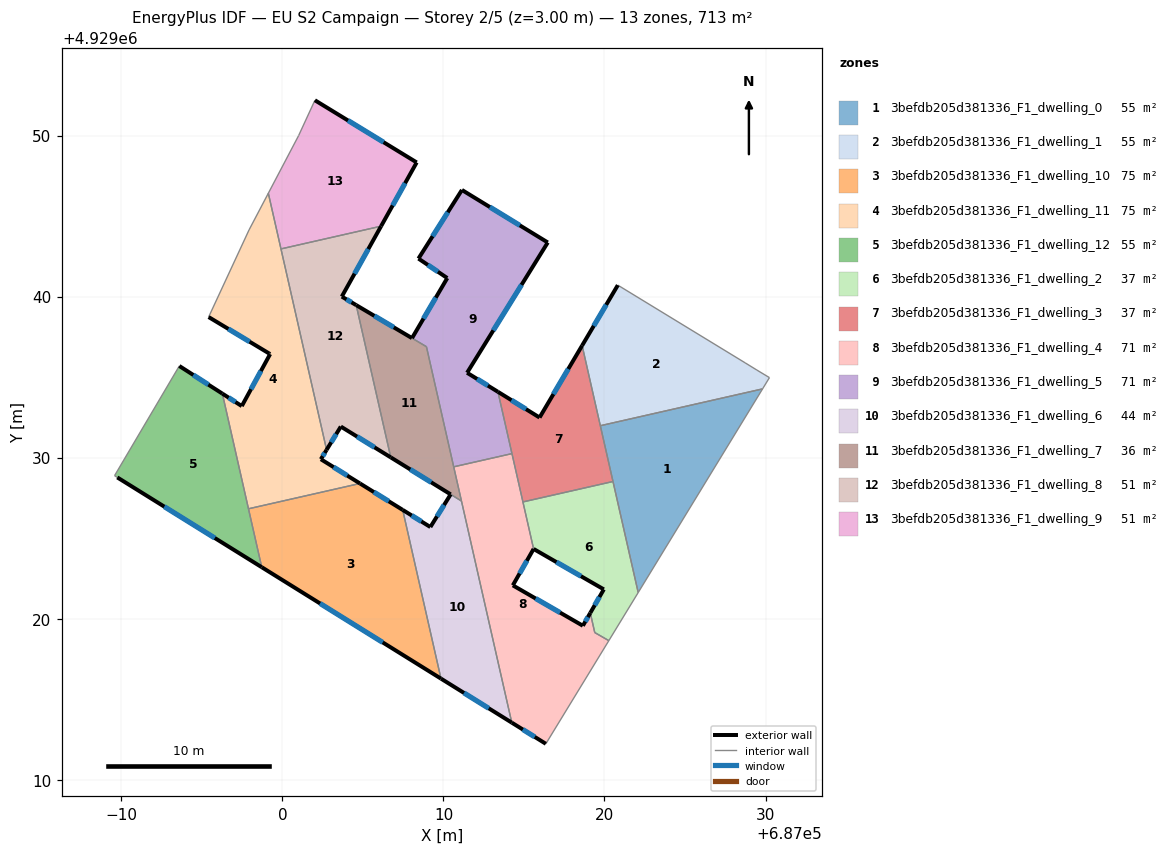
=== STOREY PLAN SPEC (per zone: floor XY polygon, exterior-wall plan segments, windows/doors) ===
zone 1: 3befdb205d381336_F1_dwelling_0  (54.9 m²)
  floor: (687029.81, 4929034.27) (687022.09, 4929021.62) (687019.74, 4929031.98)
  interior walls: 4
zone 2: 3befdb205d381336_F1_dwelling_1  (54.9 m²)
  floor: (687028.73, 4929035.89) (687029.46, 4929035.44) (687030.24, 4929034.97) (687029.81, 4929034.27) (687019.74, 4929031.98) (687018.61, 4929036.96) (687020.83, 4929040.71)
  exterior wall: (687020.83, 4929040.71) – (687018.61, 4929036.96)  [4.4 m]
    window: (687020.11, 4929039.49) – (687019.33, 4929038.18)  [1.6 m²]
  interior walls: 6
zone 3: 3befdb205d381336_F1_dwelling_10  (75.2 m²)
  floor: (687007.47, 4929026.75) (687009.85, 4929016.28) (686998.72, 4929023.19) (686997.89, 4929026.82) (687004.82, 4929028.39)
  exterior wall: (686998.72, 4929023.19) – (687009.85, 4929016.28)  [13.1 m]
    window: (687002.34, 4929020.94) – (687006.23, 4929018.53)  [4.8 m²]
  exterior wall: (687007.47, 4929026.75) – (687004.82, 4929028.39)  [3.1 m]
    window: (687006.61, 4929027.29) – (687005.68, 4929027.86)  [1.1 m²]
  interior walls: 3
zone 4: 3befdb205d381336_F1_dwelling_11  (75.2 m²)
  floor: (686999.13, 4929046.42) (687002.74, 4929030.48) (687002.39, 4929029.90) (687004.82, 4929028.39) (686997.89, 4929026.82) (686996.27, 4929033.97) (686997.48, 4929033.20) (686999.24, 4929036.43) (686999.19, 4929036.46) (686995.42, 4929038.73) (686997.93, 4929044.14)
  exterior wall: (687004.82, 4929028.39) – (687002.39, 4929029.90)  [2.9 m]
    window: (687004.03, 4929028.88) – (687003.18, 4929029.41)  [1.0 m²]
  exterior wall: (686997.48, 4929033.20) – (686996.27, 4929033.97)  [1.4 m]
    window: (686997.09, 4929033.45) – (686996.66, 4929033.72)  [0.5 m²]
  exterior wall: (686999.24, 4929036.43) – (686997.48, 4929033.20)  [3.7 m]
    window: (686998.67, 4929035.38) – (686998.05, 4929034.25)  [1.3 m²]
  exterior wall: (686999.19, 4929036.46) – (686999.24, 4929036.43)  [0.1 m]
  exterior wall: (686995.42, 4929038.73) – (686999.19, 4929036.46)  [4.4 m]
    window: (686996.65, 4929037.99) – (686997.96, 4929037.20)  [1.6 m²]
  exterior wall: (687002.39, 4929029.90) – (687002.74, 4929030.48)  [0.7 m]
    window: (687002.50, 4929030.09) – (687002.63, 4929030.29)  [0.3 m²]
  interior walls: 6
zone 5: 3befdb205d381336_F1_dwelling_12  (54.9 m²)
  floor: (686996.27, 4929033.97) (686998.72, 4929023.19) (686989.75, 4929028.77) (686989.58, 4929028.88) (686993.60, 4929035.69)
  exterior wall: (686996.27, 4929033.97) – (686993.60, 4929035.69)  [3.2 m]
    window: (686995.40, 4929034.53) – (686994.47, 4929035.13)  [1.2 m²]
  exterior wall: (686989.75, 4929028.77) – (686998.72, 4929023.19)  [10.6 m]
    window: (686992.67, 4929026.96) – (686995.80, 4929025.01)  [3.9 m²]
  interior walls: 4
zone 6: 3befdb205d381336_F1_dwelling_2  (36.5 m²)
  floor: (687020.53, 4929028.52) (687022.09, 4929021.62) (687020.27, 4929018.63) (687019.40, 4929019.14) (687019.12, 4929020.36) (687019.96, 4929021.82) (687015.60, 4929024.33) (687014.94, 4929027.25)
  exterior wall: (687019.96, 4929021.82) – (687019.12, 4929020.36)  [1.7 m]
    window: (687019.68, 4929021.34) – (687019.39, 4929020.83)  [0.6 m²]
  exterior wall: (687015.60, 4929024.33) – (687019.96, 4929021.82)  [5.0 m]
    window: (687017.02, 4929023.51) – (687018.54, 4929022.63)  [1.8 m²]
  interior walls: 6
zone 7: 3befdb205d381336_F1_dwelling_3  (37.0 m²)
  floor: (687018.61, 4929036.96) (687020.53, 4929028.52) (687014.94, 4929027.25) (687013.38, 4929034.08) (687015.97, 4929032.49)
  exterior wall: (687015.97, 4929032.49) – (687013.38, 4929034.08)  [3.0 m]
    window: (687015.13, 4929033.01) – (687014.22, 4929033.57)  [1.1 m²]
  exterior wall: (687018.61, 4929036.96) – (687015.97, 4929032.49)  [5.2 m]
    window: (687017.75, 4929035.50) – (687016.83, 4929033.94)  [1.9 m²]
  interior walls: 5
zone 8: 3befdb205d381336_F1_dwelling_4  (71.3 m²)
  floor: (687014.25, 4929030.25) (687015.60, 4929024.33) (687014.31, 4929022.07) (687018.66, 4929019.56) (687019.12, 4929020.36) (687019.40, 4929019.14) (687020.27, 4929018.63) (687016.40, 4929012.29) (687016.36, 4929012.23) (687014.24, 4929013.54) (687010.64, 4929029.43)
  exterior wall: (687014.24, 4929013.54) – (687016.36, 4929012.23)  [2.5 m]
    window: (687014.93, 4929013.12) – (687015.67, 4929012.66)  [0.9 m²]
  exterior wall: (687014.31, 4929022.07) – (687015.60, 4929024.33)  [2.6 m]
    window: (687014.73, 4929022.80) – (687015.18, 4929023.59)  [1.0 m²]
  exterior wall: (687018.66, 4929019.56) – (687014.31, 4929022.07)  [5.0 m]
    window: (687017.24, 4929020.37) – (687015.72, 4929021.25)  [1.8 m²]
  exterior wall: (687019.12, 4929020.36) – (687018.66, 4929019.56)  [0.9 m]
    window: (687018.97, 4929020.10) – (687018.81, 4929019.82)  [0.3 m²]
  interior walls: 9
zone 9: 3befdb205d381336_F1_dwelling_5  (71.3 m²)
  floor: (687016.48, 4929043.36) (687011.47, 4929035.27) (687013.38, 4929034.08) (687014.25, 4929030.25) (687010.64, 4929029.43) (687008.94, 4929036.89) (687008.05, 4929037.42) (687010.24, 4929041.15) (687008.45, 4929042.36) (687011.15, 4929046.62)
  exterior wall: (687008.45, 4929042.36) – (687010.24, 4929041.15)  [2.2 m]
    window: (687009.03, 4929041.96) – (687009.66, 4929041.54)  [0.8 m²]
  exterior wall: (687011.15, 4929046.62) – (687008.45, 4929042.36)  [5.0 m]
    window: (687010.27, 4929045.23) – (687009.33, 4929043.74)  [1.8 m²]
  exterior wall: (687016.48, 4929043.36) – (687011.15, 4929046.62)  [6.2 m]
    window: (687014.74, 4929044.42) – (687012.88, 4929045.56)  [2.3 m²]
  exterior wall: (687011.47, 4929035.27) – (687016.48, 4929043.36)  [9.5 m]
    window: (687013.10, 4929037.90) – (687014.85, 4929040.73)  [3.5 m²]
  exterior wall: (687013.38, 4929034.08) – (687011.47, 4929035.27)  [2.3 m]
    window: (687012.76, 4929034.47) – (687012.09, 4929034.88)  [0.8 m²]
  exterior wall: (687010.24, 4929041.15) – (687008.05, 4929037.42)  [4.3 m]
    window: (687009.53, 4929039.93) – (687008.76, 4929038.63)  [1.6 m²]
  interior walls: 4
zone 10: 3befdb205d381336_F1_dwelling_6  (44.3 m²)
  floor: (687011.12, 4929027.30) (687014.24, 4929013.54) (687009.85, 4929016.28) (687007.47, 4929026.75) (687009.19, 4929025.69) (687010.45, 4929027.72)
  exterior wall: (687009.19, 4929025.69) – (687007.47, 4929026.75)  [2.0 m]
    window: (687008.63, 4929026.04) – (687008.03, 4929026.41)  [0.7 m²]
  exterior wall: (687010.45, 4929027.72) – (687009.19, 4929025.69)  [2.4 m]
    window: (687010.04, 4929027.06) – (687009.60, 4929026.35)  [0.9 m²]
  exterior wall: (687009.85, 4929016.28) – (687014.24, 4929013.54)  [5.2 m]
    window: (687011.28, 4929015.39) – (687012.81, 4929014.43)  [1.9 m²]
  interior walls: 3
zone 11: 3befdb205d381336_F1_dwelling_7  (35.9 m²)
  floor: (687008.94, 4929036.89) (687011.12, 4929027.31) (687006.73, 4929030.01) (687004.58, 4929039.47)
  exterior wall: (687008.04, 4929037.42) – (687004.58, 4929039.47)  [4.0 m]
    window: (687006.92, 4929038.09) – (687005.71, 4929038.80)  [1.5 m²]
  exterior wall: (687006.73, 4929030.01) – (687010.45, 4929027.72)  [4.4 m]
    window: (687007.94, 4929029.27) – (687009.24, 4929028.46)  [1.6 m²]
  interior walls: 5
zone 12: 3befdb205d381336_F1_dwelling_8  (51.0 m²)
  floor: (687006.13, 4929044.37) (687003.69, 4929040.00) (687004.58, 4929039.47) (687006.73, 4929030.01) (687003.63, 4929031.93) (687002.74, 4929030.48) (686999.91, 4929042.96)
  exterior wall: (687003.63, 4929031.93) – (687006.73, 4929030.01)  [3.6 m]
    window: (687004.64, 4929031.31) – (687005.72, 4929030.64)  [1.3 m²]
  exterior wall: (687002.74, 4929030.48) – (687003.63, 4929031.93)  [1.7 m]
    window: (687003.03, 4929030.95) – (687003.34, 4929031.46)  [0.6 m²]
  exterior wall: (687003.69, 4929040.00) – (687006.13, 4929044.37)  [5.0 m]
    window: (687004.48, 4929041.42) – (687005.33, 4929042.95)  [1.8 m²]
  exterior wall: (687004.58, 4929039.47) – (687003.69, 4929040.00)  [1.0 m]
    window: (687004.29, 4929039.64) – (687003.98, 4929039.83)  [0.4 m²]
  interior walls: 3
zone 13: 3befdb205d381336_F1_dwelling_9  (51.0 m²)
  floor: (687008.34, 4929048.33) (687006.13, 4929044.37) (686999.91, 4929042.96) (686999.13, 4929046.42) (687001.01, 4929050.00) (687002.02, 4929052.19)
  exterior wall: (687008.34, 4929048.33) – (687002.02, 4929052.19)  [7.4 m]
    window: (687006.28, 4929049.58) – (687004.07, 4929050.93)  [2.7 m²]
  exterior wall: (687006.13, 4929044.37) – (687008.34, 4929048.33)  [4.5 m]
    window: (687006.85, 4929045.66) – (687007.62, 4929047.04)  [1.7 m²]
  interior walls: 4

=== DERIVED (storey summary) ===
Building: EU S2 Campaign
Storey: 2 of 5  (floor level z = 3.00 m)
Storey gross floor area: 713.3 m²
Zones on this storey: 13
  - 3befdb205d381336_F1_dwelling_0: floor 54.9 m²
  - 3befdb205d381336_F1_dwelling_1: floor 54.9 m²; exterior wall 4.4 m (13.1 m²); 1 window(s) 1.6 m²; WWR 12.2%
  - 3befdb205d381336_F1_dwelling_10: floor 75.2 m²; exterior wall 16.2 m (48.7 m²); 2 window(s) 5.9 m²; WWR 12.2%
  - 3befdb205d381336_F1_dwelling_11: floor 75.2 m²; exterior wall 13.1 m (39.3 m²); 5 window(s) 4.8 m²; WWR 12.2%
  - 3befdb205d381336_F1_dwelling_12: floor 54.9 m²; exterior wall 13.7 m (41.2 m²); 2 window(s) 5.0 m²; WWR 12.2%
  - 3befdb205d381336_F1_dwelling_2: floor 36.5 m²; exterior wall 6.7 m (20.1 m²); 2 window(s) 2.5 m²; WWR 12.2%
  - 3befdb205d381336_F1_dwelling_3: floor 37.0 m²; exterior wall 8.2 m (24.7 m²); 2 window(s) 3.0 m²; WWR 12.2%
  - 3befdb205d381336_F1_dwelling_4: floor 71.3 m²; exterior wall 11.0 m (33.1 m²); 4 window(s) 4.0 m²; WWR 12.2%
  - 3befdb205d381336_F1_dwelling_5: floor 71.3 m²; exterior wall 29.5 m (88.6 m²); 6 window(s) 10.8 m²; WWR 12.2%
  - 3befdb205d381336_F1_dwelling_6: floor 44.3 m²; exterior wall 9.6 m (28.8 m²); 3 window(s) 3.5 m²; WWR 12.2%
  - 3befdb205d381336_F1_dwelling_7: floor 35.9 m²; exterior wall 8.4 m (25.2 m²); 2 window(s) 3.1 m²; WWR 12.2%
  - 3befdb205d381336_F1_dwelling_8: floor 51.0 m²; exterior wall 11.4 m (34.2 m²); 4 window(s) 4.2 m²; WWR 12.2%
  - 3befdb205d381336_F1_dwelling_9: floor 51.0 m²; exterior wall 11.9 m (35.8 m²); 2 window(s) 4.4 m²; WWR 12.2%
Zone adjacency (shared interzone walls):
  - 3befdb205d381336_F1_dwelling_0 ↔ 3befdb205d381336_F1_dwelling_1
  - 3befdb205d381336_F1_dwelling_0 ↔ 3befdb205d381336_F1_dwelling_2
  - 3befdb205d381336_F1_dwelling_0 ↔ 3befdb205d381336_F1_dwelling_3
  - 3befdb205d381336_F1_dwelling_1 ↔ 3befdb205d381336_F1_dwelling_3
  - 3befdb205d381336_F1_dwelling_10 ↔ 3befdb205d381336_F1_dwelling_11
  - 3befdb205d381336_F1_dwelling_10 ↔ 3befdb205d381336_F1_dwelling_12
  - 3befdb205d381336_F1_dwelling_10 ↔ 3befdb205d381336_F1_dwelling_6
  - 3befdb205d381336_F1_dwelling_11 ↔ 3befdb205d381336_F1_dwelling_12
  - 3befdb205d381336_F1_dwelling_11 ↔ 3befdb205d381336_F1_dwelling_8
  - 3befdb205d381336_F1_dwelling_11 ↔ 3befdb205d381336_F1_dwelling_9
  - 3befdb205d381336_F1_dwelling_2 ↔ 3befdb205d381336_F1_dwelling_3
  - 3befdb205d381336_F1_dwelling_2 ↔ 3befdb205d381336_F1_dwelling_4
  - 3befdb205d381336_F1_dwelling_3 ↔ 3befdb205d381336_F1_dwelling_4
  - 3befdb205d381336_F1_dwelling_3 ↔ 3befdb205d381336_F1_dwelling_5
  - 3befdb205d381336_F1_dwelling_4 ↔ 3befdb205d381336_F1_dwelling_5
  - 3befdb205d381336_F1_dwelling_4 ↔ 3befdb205d381336_F1_dwelling_6
  - 3befdb205d381336_F1_dwelling_4 ↔ 3befdb205d381336_F1_dwelling_7
  - 3befdb205d381336_F1_dwelling_5 ↔ 3befdb205d381336_F1_dwelling_7
  - 3befdb205d381336_F1_dwelling_6 ↔ 3befdb205d381336_F1_dwelling_7
  - 3befdb205d381336_F1_dwelling_7 ↔ 3befdb205d381336_F1_dwelling_8
  - 3befdb205d381336_F1_dwelling_8 ↔ 3befdb205d381336_F1_dwelling_9